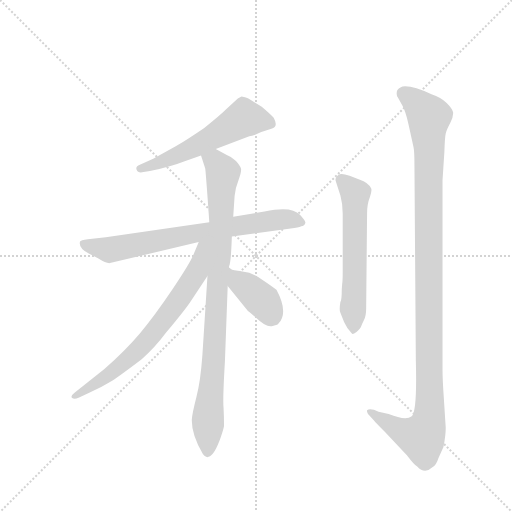
t = 0.00 s
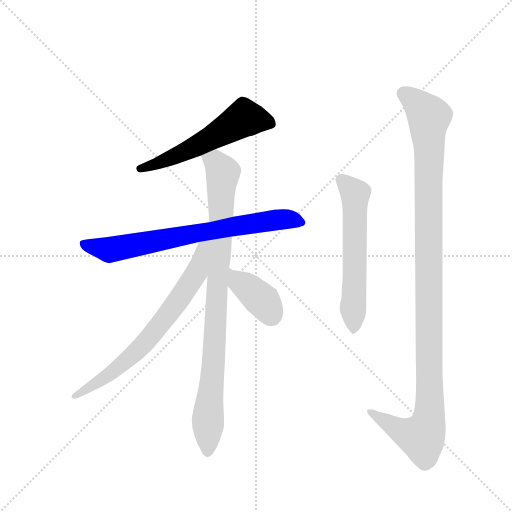
t = 1.17 s
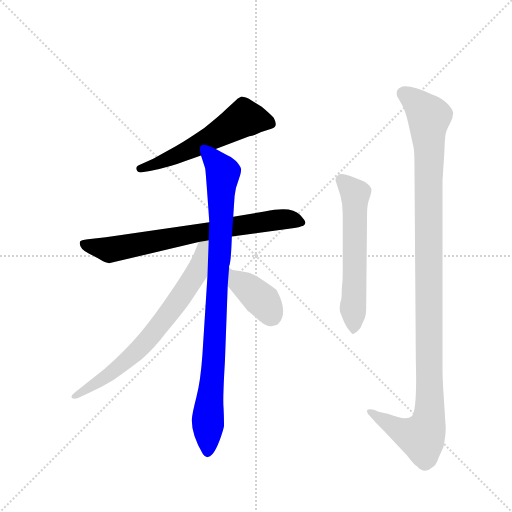
t = 2.35 s
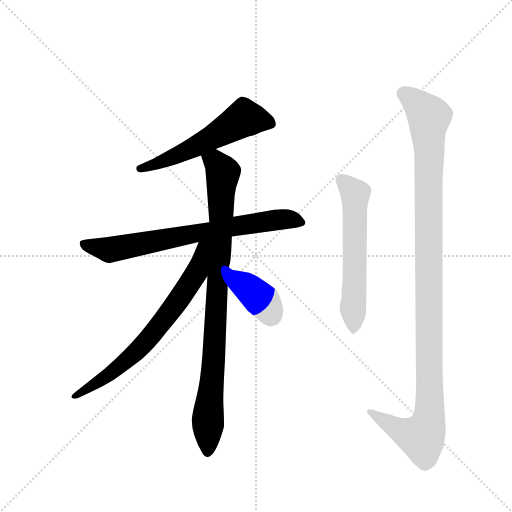
t = 3.52 s
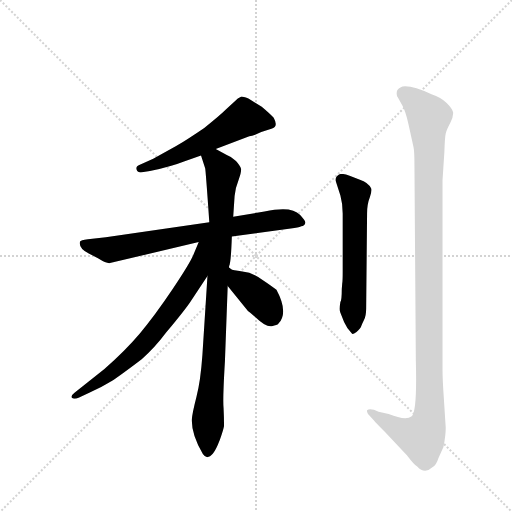
t = 4.69 s
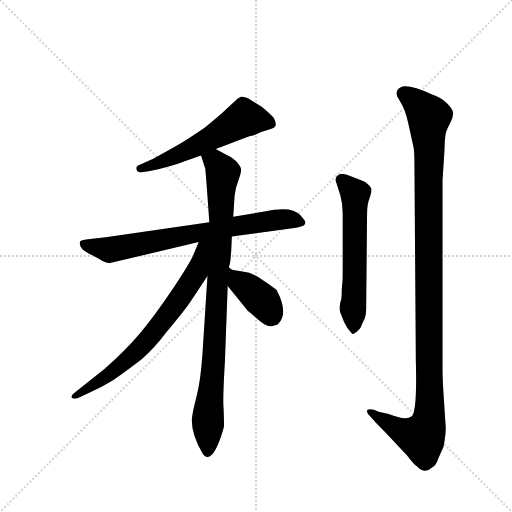
t = 5.87 s

The animated SVG that drew these frames (rendered in a browser with its animation timeline set to each time). Animation: 7 CSS @keyframes rules; one cycle of 5.87 s.

<svg version="1.1" viewBox="0 0 1024 1024" xmlns="http://www.w3.org/2000/svg">
  <g stroke="lightgray" stroke-dasharray="1,1" stroke-width="1" transform="scale(4, 4)">
    <line x1="0" y1="0" x2="256" y2="256"></line>
    <line x1="256" y1="0" x2="0" y2="256"></line>
    <line x1="128" y1="0" x2="128" y2="256"></line>
    <line x1="0" y1="128" x2="256" y2="128"></line>
  </g>
  <g transform="scale(0.92, -0.92) translate(60, -900)">
    <style type="text/css">
      
        @keyframes keyframes0 {
          from {
            stroke: blue;
            stroke-dashoffset: 564;
            stroke-width: 128;
          }
          65% {
            animation-timing-function: step-end;
            stroke: blue;
            stroke-dashoffset: 0;
            stroke-width: 128;
          }
          to {
            stroke: black;
            stroke-width: 1024;
          }
        }
        #make-me-a-hanzi-animation-0 {
          animation: keyframes0 0.708984375s both;
          animation-delay: 0s;
          animation-timing-function: linear;
        }
      
        @keyframes keyframes1 {
          from {
            stroke: blue;
            stroke-dashoffset: 740;
            stroke-width: 128;
          }
          71% {
            animation-timing-function: step-end;
            stroke: blue;
            stroke-dashoffset: 0;
            stroke-width: 128;
          }
          to {
            stroke: black;
            stroke-width: 1024;
          }
        }
        #make-me-a-hanzi-animation-1 {
          animation: keyframes1 0.8522135416666666s both;
          animation-delay: 0.708984375s;
          animation-timing-function: linear;
        }
      
        @keyframes keyframes2 {
          from {
            stroke: blue;
            stroke-dashoffset: 915;
            stroke-width: 128;
          }
          75% {
            animation-timing-function: step-end;
            stroke: blue;
            stroke-dashoffset: 0;
            stroke-width: 128;
          }
          to {
            stroke: black;
            stroke-width: 1024;
          }
        }
        #make-me-a-hanzi-animation-2 {
          animation: keyframes2 0.99462890625s both;
          animation-delay: 1.5611979166666665s;
          animation-timing-function: linear;
        }
      
        @keyframes keyframes3 {
          from {
            stroke: blue;
            stroke-dashoffset: 706;
            stroke-width: 128;
          }
          70% {
            animation-timing-function: step-end;
            stroke: blue;
            stroke-dashoffset: 0;
            stroke-width: 128;
          }
          to {
            stroke: black;
            stroke-width: 1024;
          }
        }
        #make-me-a-hanzi-animation-3 {
          animation: keyframes3 0.8245442708333334s both;
          animation-delay: 2.5558268229166665s;
          animation-timing-function: linear;
        }
      
        @keyframes keyframes4 {
          from {
            stroke: blue;
            stroke-dashoffset: 387;
            stroke-width: 128;
          }
          56% {
            animation-timing-function: step-end;
            stroke: blue;
            stroke-dashoffset: 0;
            stroke-width: 128;
          }
          to {
            stroke: black;
            stroke-width: 1024;
          }
        }
        #make-me-a-hanzi-animation-4 {
          animation: keyframes4 0.56494140625s both;
          animation-delay: 3.38037109375s;
          animation-timing-function: linear;
        }
      
        @keyframes keyframes5 {
          from {
            stroke: blue;
            stroke-dashoffset: 589;
            stroke-width: 128;
          }
          66% {
            animation-timing-function: step-end;
            stroke: blue;
            stroke-dashoffset: 0;
            stroke-width: 128;
          }
          to {
            stroke: black;
            stroke-width: 1024;
          }
        }
        #make-me-a-hanzi-animation-5 {
          animation: keyframes5 0.7293294270833334s both;
          animation-delay: 3.9453125s;
          animation-timing-function: linear;
        }
      
        @keyframes keyframes6 {
          from {
            stroke: blue;
            stroke-dashoffset: 1158;
            stroke-width: 128;
          }
          79% {
            animation-timing-function: step-end;
            stroke: blue;
            stroke-dashoffset: 0;
            stroke-width: 128;
          }
          to {
            stroke: black;
            stroke-width: 1024;
          }
        }
        #make-me-a-hanzi-animation-6 {
          animation: keyframes6 1.1923828125s both;
          animation-delay: 4.674641927083333s;
          animation-timing-function: linear;
        }
      
    </style>
    
      <path d="M 409 576 L 482 604 Q 487 604 497 608 L 508 613 L 530 620 Q 546 624 535 644 Q 528 652 509 668 L 480 686 Q 468 690 465 690 L 457 686 L 431 662 Q 418 649 384 622 Q 349 598 322 582 L 273 555 L 244 542 Q 234 538 237 531 Q 240 523 252 526 L 266 528 Q 315 539 340 549 L 377 562 L 409 576 Z" fill="lightgray"></path>
    
      <path d="M 444 386 L 572 403 Q 589 405 595 408 Q 602 409 604 416 Q 604 420 592 433 Q 574 453 515 440 L 447 429 L 395 417 L 170 384 L 131 380 Q 115 378 114 375 Q 110 361 133 349 L 154 338 Q 171 327 179 328 L 372 374 L 444 386 Z" fill="lightgray"></path>
    
      <path d="M 438 318 L 438 322 Q 442 326 444 386 L 447 429 L 450 474 Q 452 493 459 510 Q 465 526 464 533 Q 462 540 453 550 Q 444 559 433 563 L 409 576 C 383 590 368 591 377 562 L 386 534 Q 387 532 395 417 L 391 300 L 380 128 Q 376 71 367 37 Q 358 2 357 -12 Q 356 -44 381 -87 Q 390 -101 403 -86 Q 409 -79 418 -56 Q 426 -33 427 -26 Q 427 -6 426 13 Q 424 31 429 115 L 435 278 L 438 318 Z" fill="lightgray"></path>
    
      <path d="M 372 374 L 360 345 Q 353 328 315 271 Q 276 213 244 175 Q 211 136 167 98 L 102 46 Q 92 38 97 35 Q 101 31 112 36 L 134 46 Q 161 58 182 71 Q 202 84 248 119 Q 275 142 302 178 Q 342 226 354 244 L 391 300 C 451 391 384 402 372 374 Z" fill="lightgray"></path>
    
      <path d="M 435 278 L 479 224 Q 481 223 484 220 L 496 210 Q 519 188 531 191 Q 543 193 545 196 Q 568 220 541 270 Q 531 278 510 292 Q 489 308 467 310 Q 445 312 442 315 Q 439 318 438 318 C 414 336 416 301 435 278 Z" fill="lightgray"></path>
    
      <path d="M 680 244 Q 677 225 680 220 L 688 200 Q 694 186 705 175 Q 706 172 715 178 Q 724 186 725 190 Q 726 194 731 204 Q 736 213 736 229 L 738 436 Q 738 456 744 471 Q 749 486 747 490 Q 742 503 721 510 L 700 518 Q 683 524 678 521 Q 667 514 670 506 L 680 475 Q 685 457 685 436 L 685 308 Q 685 289 684 284 L 683 272 Q 683 247 680 244 Z" fill="lightgray"></path>
    
      <path d="M 763 5 L 753 9 Q 742 12 738 8 Q 737 5 740 0 L 753 -14 Q 756 -18 777 -39 L 825 -90 Q 840 -110 847 -114 Q 863 -132 880 -116 Q 889 -110 893 -96 L 904 -72 Q 909 -47 909 -30 L 905 32 Q 902 74 902 96 L 902 508 L 906 569 Q 907 602 909 610 Q 911 618 919 633 Q 926 647 925 656 Q 923 664 911 676 Q 899 688 878 695 Q 836 715 815 712 Q 805 708 803 702 Q 801 693 805 688 L 815 670 Q 822 657 828 630 L 839 580 Q 841 572 841 538 L 844 115 Q 847 5 835 -5 Q 822 -15 785 0 L 763 5 Z" fill="lightgray"></path>
    
    
      <clipPath id="make-me-a-hanzi-clip-0">
        <path d="M 409 576 L 482 604 Q 487 604 497 608 L 508 613 L 530 620 Q 546 624 535 644 Q 528 652 509 668 L 480 686 Q 468 690 465 690 L 457 686 L 431 662 Q 418 649 384 622 Q 349 598 322 582 L 273 555 L 244 542 Q 234 538 237 531 Q 240 523 252 526 L 266 528 Q 315 539 340 549 L 377 562 L 409 576 Z"></path>
      </clipPath>
      <path clip-path="url(#make-me-a-hanzi-clip-0)" d="M 527 633 L 471 643 L 363 581 L 246 533" fill="none" id="make-me-a-hanzi-animation-0" stroke-dasharray="436 872" stroke-linecap="round"></path>
    
      <clipPath id="make-me-a-hanzi-clip-1">
        <path d="M 444 386 L 572 403 Q 589 405 595 408 Q 602 409 604 416 Q 604 420 592 433 Q 574 453 515 440 L 447 429 L 395 417 L 170 384 L 131 380 Q 115 378 114 375 Q 110 361 133 349 L 154 338 Q 171 327 179 328 L 372 374 L 444 386 Z"></path>
      </clipPath>
      <path clip-path="url(#make-me-a-hanzi-clip-1)" d="M 120 371 L 179 357 L 530 421 L 571 423 L 596 416" fill="none" id="make-me-a-hanzi-animation-1" stroke-dasharray="612 1224" stroke-linecap="round"></path>
    
      <clipPath id="make-me-a-hanzi-clip-2">
        <path d="M 438 318 L 438 322 Q 442 326 444 386 L 447 429 L 450 474 Q 452 493 459 510 Q 465 526 464 533 Q 462 540 453 550 Q 444 559 433 563 L 409 576 C 383 590 368 591 377 562 L 386 534 Q 387 532 395 417 L 391 300 L 380 128 Q 376 71 367 37 Q 358 2 357 -12 Q 356 -44 381 -87 Q 390 -101 403 -86 Q 409 -79 418 -56 Q 426 -33 427 -26 Q 427 -6 426 13 Q 424 31 429 115 L 435 278 L 438 318 Z"></path>
      </clipPath>
      <path clip-path="url(#make-me-a-hanzi-clip-2)" d="M 386 557 L 414 542 L 424 524 L 392 -82" fill="none" id="make-me-a-hanzi-animation-2" stroke-dasharray="787 1574" stroke-linecap="round"></path>
    
      <clipPath id="make-me-a-hanzi-clip-3">
        <path d="M 372 374 L 360 345 Q 353 328 315 271 Q 276 213 244 175 Q 211 136 167 98 L 102 46 Q 92 38 97 35 Q 101 31 112 36 L 134 46 Q 161 58 182 71 Q 202 84 248 119 Q 275 142 302 178 Q 342 226 354 244 L 391 300 C 451 391 384 402 372 374 Z"></path>
      </clipPath>
      <path clip-path="url(#make-me-a-hanzi-clip-3)" d="M 389 370 L 379 362 L 368 307 L 260 159 L 194 99 L 104 38" fill="none" id="make-me-a-hanzi-animation-3" stroke-dasharray="578 1156" stroke-linecap="round"></path>
    
      <clipPath id="make-me-a-hanzi-clip-4">
        <path d="M 435 278 L 479 224 Q 481 223 484 220 L 496 210 Q 519 188 531 191 Q 543 193 545 196 Q 568 220 541 270 Q 531 278 510 292 Q 489 308 467 310 Q 445 312 442 315 Q 439 318 438 318 C 414 336 416 301 435 278 Z"></path>
      </clipPath>
      <path clip-path="url(#make-me-a-hanzi-clip-4)" d="M 444 308 L 460 286 L 507 250 L 531 213" fill="none" id="make-me-a-hanzi-animation-4" stroke-dasharray="259 518" stroke-linecap="round"></path>
    
      <clipPath id="make-me-a-hanzi-clip-5">
        <path d="M 680 244 Q 677 225 680 220 L 688 200 Q 694 186 705 175 Q 706 172 715 178 Q 724 186 725 190 Q 726 194 731 204 Q 736 213 736 229 L 738 436 Q 738 456 744 471 Q 749 486 747 490 Q 742 503 721 510 L 700 518 Q 683 524 678 521 Q 667 514 670 506 L 680 475 Q 685 457 685 436 L 685 308 Q 685 289 684 284 L 683 272 Q 683 247 680 244 Z"></path>
      </clipPath>
      <path clip-path="url(#make-me-a-hanzi-clip-5)" d="M 682 509 L 712 475 L 707 187" fill="none" id="make-me-a-hanzi-animation-5" stroke-dasharray="461 922" stroke-linecap="round"></path>
    
      <clipPath id="make-me-a-hanzi-clip-6">
        <path d="M 763 5 L 753 9 Q 742 12 738 8 Q 737 5 740 0 L 753 -14 Q 756 -18 777 -39 L 825 -90 Q 840 -110 847 -114 Q 863 -132 880 -116 Q 889 -110 893 -96 L 904 -72 Q 909 -47 909 -30 L 905 32 Q 902 74 902 96 L 902 508 L 906 569 Q 907 602 909 610 Q 911 618 919 633 Q 926 647 925 656 Q 923 664 911 676 Q 899 688 878 695 Q 836 715 815 712 Q 805 708 803 702 Q 801 693 805 688 L 815 670 Q 822 657 828 630 L 839 580 Q 841 572 841 538 L 844 115 Q 847 5 835 -5 Q 822 -15 785 0 L 763 5 Z"></path>
      </clipPath>
      <path clip-path="url(#make-me-a-hanzi-clip-6)" d="M 817 697 L 845 677 L 873 646 L 873 -9 L 857 -51 L 811 -36 L 746 6" fill="none" id="make-me-a-hanzi-animation-6" stroke-dasharray="1030 2060" stroke-linecap="round"></path>
    
  </g>
</svg>
